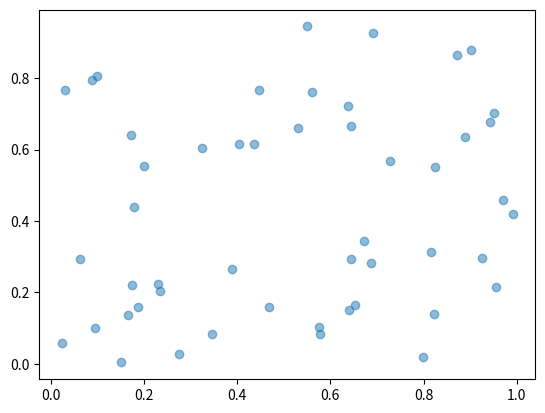

The script that saved this image:
# import numpy as np
# from theano import function, grad
# from theano import tensor as T
# from theano import shared
#
#
# x = T.dmatrix('x')  # Input matrix
#
# w = T.dvector('w')  # Weight vector
#
# s = T.dot(x, w)
#
# layer_out = function([x, w], s)
#
# training_data = np.array(
#     [
#         [0, 0, 1],
#         [0, 1, 1],
#         [1, 0, 1],
#         [1, 1, 1]
#     ]
# )
# output_labels = np.array(
#
#     [0, 0, 1, 1]
#
# ).T
#
# np.random.seed(1)
# weight_vector_synapses0 = 2 * np.random.random(3) - 1
# weight_vector_synapses0 = shared(weight_vector_synapses0, name='l0_weight_vector')
#
# error = T.dvector('error')
# weight_gradient = T.dvector('weight_gradient')
#
# v = T.dvector('v')
# s = 1 / (1 + T.exp(-v))
# s_d = s * (1 - s)
# logit = function([v], s)
# logit_d = function([v], s_d)
#
# weight_delta = T.dvector('w_d')
# training_input = T.dmatrix('t_in')
# weight_update = T.dot(weight_delta, training_input)
# weight_update_function = function([training_input, weight_delta], weight_update,
#                                   updates=[(weight_vector_synapses0, weight_vector_synapses0 + weight_update)])
#
# delta_update = function([error, weight_gradient], error * weight_gradient)
#
#
# for iteration in xrange(1000):
#     l0_output = layer_out(training_data, weight_vector_synapses0.get_value())
#     activation_signal = logit(l0_output)
#     l1_error = output_labels - activation_signal
#
#     l1_delta = delta_update(l1_error, logit_d(activation_signal))
#
#     weight_update_function(training_data, l1_delta)
#
#     print(weight_vector_synapses0.get_value())
#
# print(activation_signal)

"""
Simple demo of a scatter plot.
"""
import numpy as np
import matplotlib.pyplot as plt


N = 50
x = np.random.rand(N)
y = np.random.rand(N)
colors = np.random.rand(N)
area = np.pi * (15 * np.random.rand(N))**2  # 0 to 15 point radiuses

plt.scatter(x, y, alpha=0.5)
plt.show()